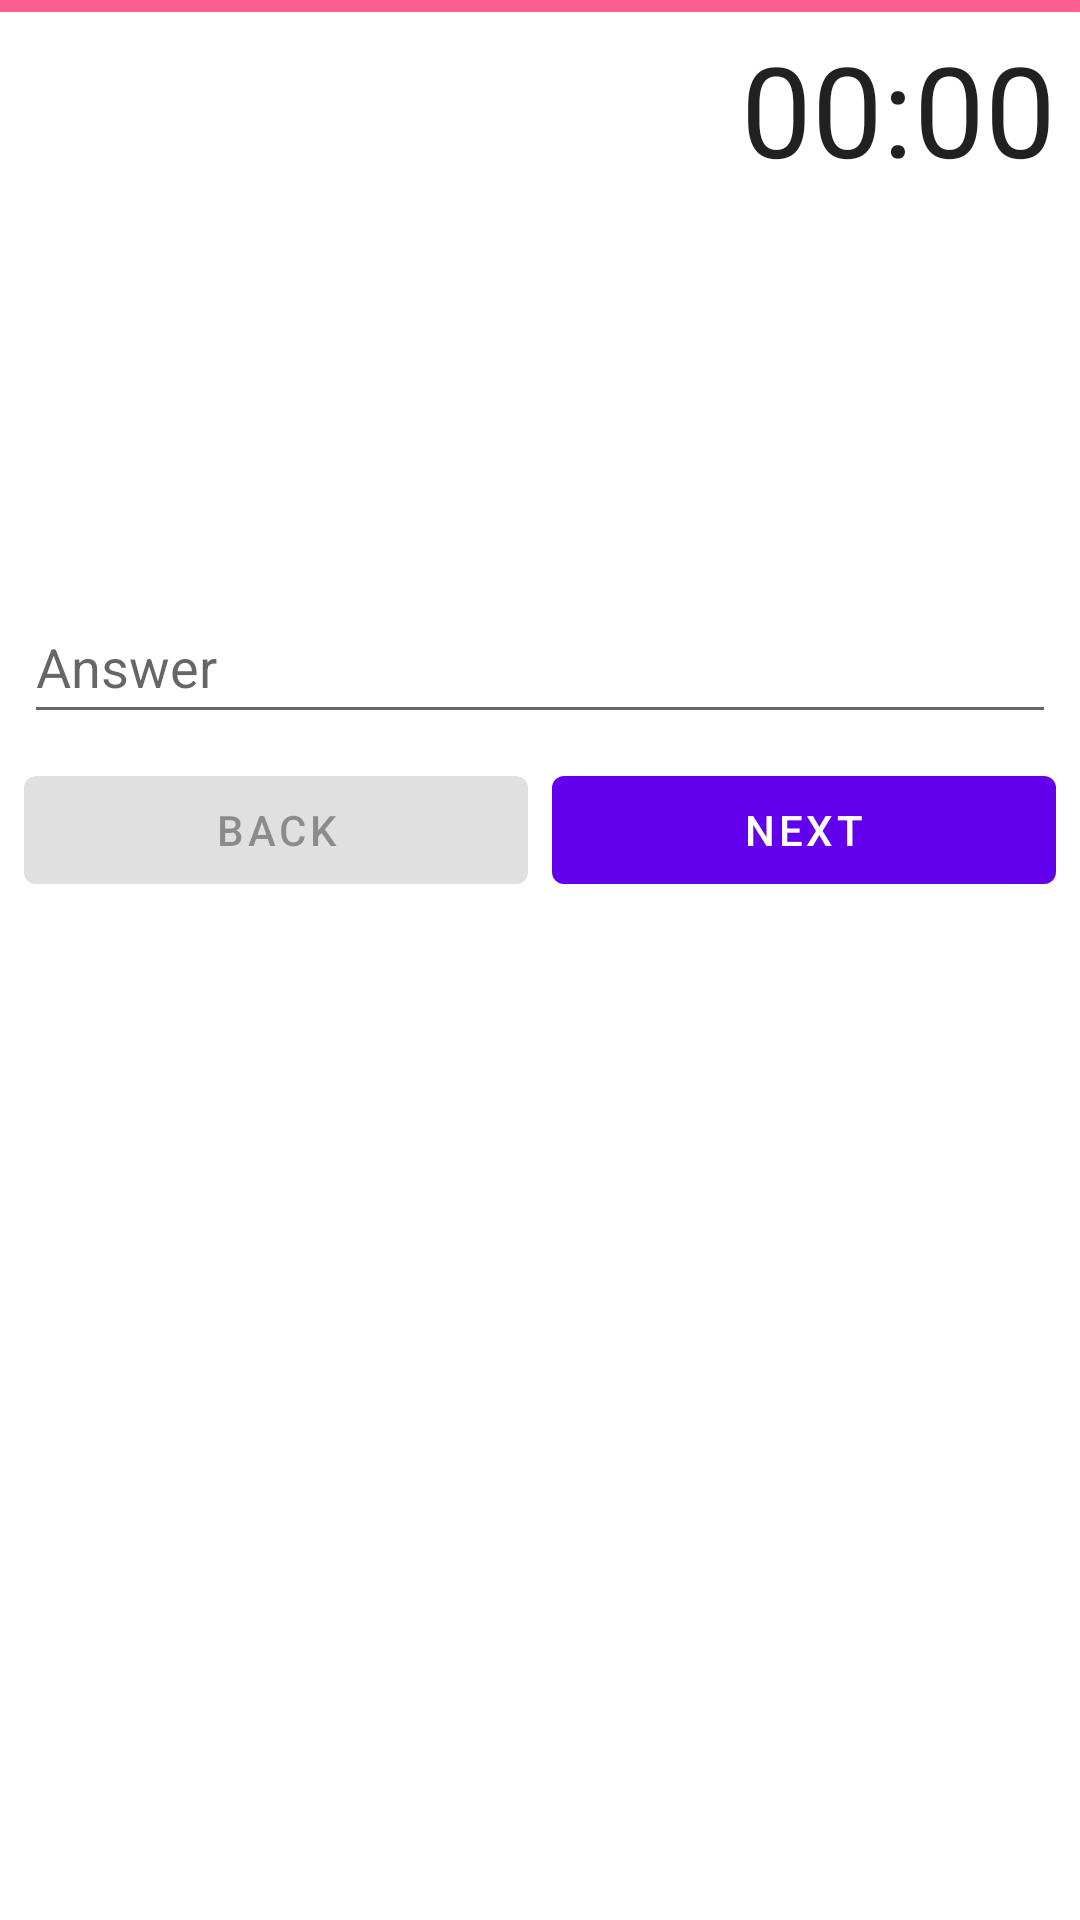

The Android layout XML behind this screen, and the referenced resources:
<!-- AndroidManifest.xml: activity theme Theme.Jrivia.NoActionBar -->
<!-- res/layout/activity_game.xml -->
<?xml version="1.0" encoding="utf-8"?>
<androidx.constraintlayout.widget.ConstraintLayout xmlns:android="http://schemas.android.com/apk/res/android"
    xmlns:app="http://schemas.android.com/apk/res-auto"
    xmlns:tools="http://schemas.android.com/tools"
    android:id="@+id/gameLayout"
    android:layout_width="match_parent"
    android:layout_height="match_parent"
    tools:context=".activities.GameActivity">

    <com.google.android.material.progressindicator.LinearProgressIndicator
        android:id="@+id/questionsProgressIndicator"
        android:layout_width="match_parent"
        android:layout_height="wrap_content"
        app:indicatorColor="@color/secondaryDarkColor"
        app:layout_constraintTop_toTopOf="parent"
        app:trackColor="@color/secondaryLightColor" />

    <TextView
        android:id="@+id/questionNumberTextView"
        android:layout_width="wrap_content"
        android:layout_height="wrap_content"
        android:layout_marginHorizontal="8dp"
        android:textSize="24sp"
        android:textStyle="bold"
        app:layout_constraintBaseline_toBaselineOf="@id/chronometer"
        app:layout_constraintStart_toStartOf="parent"
        tools:text="Question 1" />

    <Chronometer
        android:id="@+id/chronometer"
        android:layout_width="wrap_content"
        android:layout_height="wrap_content"
        android:layout_marginHorizontal="8dp"
        android:layout_marginVertical="8dp"
        android:textSize="42sp"
        app:layout_constraintEnd_toEndOf="parent"
        app:layout_constraintTop_toTopOf="@id/questionsProgressIndicator" />

    <TextView
        android:id="@+id/gameQuestionTextView"
        android:layout_width="match_parent"
        android:layout_height="wrap_content"
        android:layout_margin="8dp"
        android:lines="6"
        android:textSize="18sp"
        app:layout_constraintTop_toBottomOf="@id/questionNumberTextView"
        tools:text="Scientifically Zea mays, this cereal grain originated in the Americas but is today cultivated worldwide" />


    <EditText
        android:id="@+id/answerEditText"
        android:layout_width="match_parent"
        android:layout_height="wrap_content"
        android:layout_marginHorizontal="8dp"
        android:hint="@string/answer"
        android:imeOptions="actionNext"
        android:inputType="text"
        android:minHeight="48dp"
        android:textSize="18sp"
        app:layout_constraintTop_toBottomOf="@id/gameQuestionTextView"
        tools:text="corn" />

    <LinearLayout
        android:id="@+id/buttonLinearLayout"
        android:layout_width="match_parent"
        android:layout_height="wrap_content"
        android:layout_margin="8dp"
        app:layout_constraintTop_toBottomOf="@id/answerEditText">

        <Button
            android:id="@+id/backButton"
            android:layout_width="0dp"
            android:layout_height="wrap_content"
            android:layout_weight="1"
            android:enabled="false"
            android:text="@string/back" />

        <Space
            android:layout_width="8dp"
            android:layout_height="wrap_content" />

        <Button
            android:id="@+id/nextButton"
            android:layout_width="0dp"
            android:layout_height="wrap_content"
            android:layout_weight="1"
            android:text="@string/next" />

    </LinearLayout>


</androidx.constraintlayout.widget.ConstraintLayout>
<!-- resources referenced by this layout -->
<resources>
  <color name="secondaryDarkColor">#b0003a</color>
  <color name="secondaryLightColor">#ff6090</color>
  <string name="answer">Answer</string>
  <string name="back">Back</string>
  <string name="next">Next</string>
  <style name="Theme.Jrivia.NoActionBar">
          <item name="windowActionBar">false</item>
          <item name="windowNoTitle">true</item>
      </style>
</resources>
